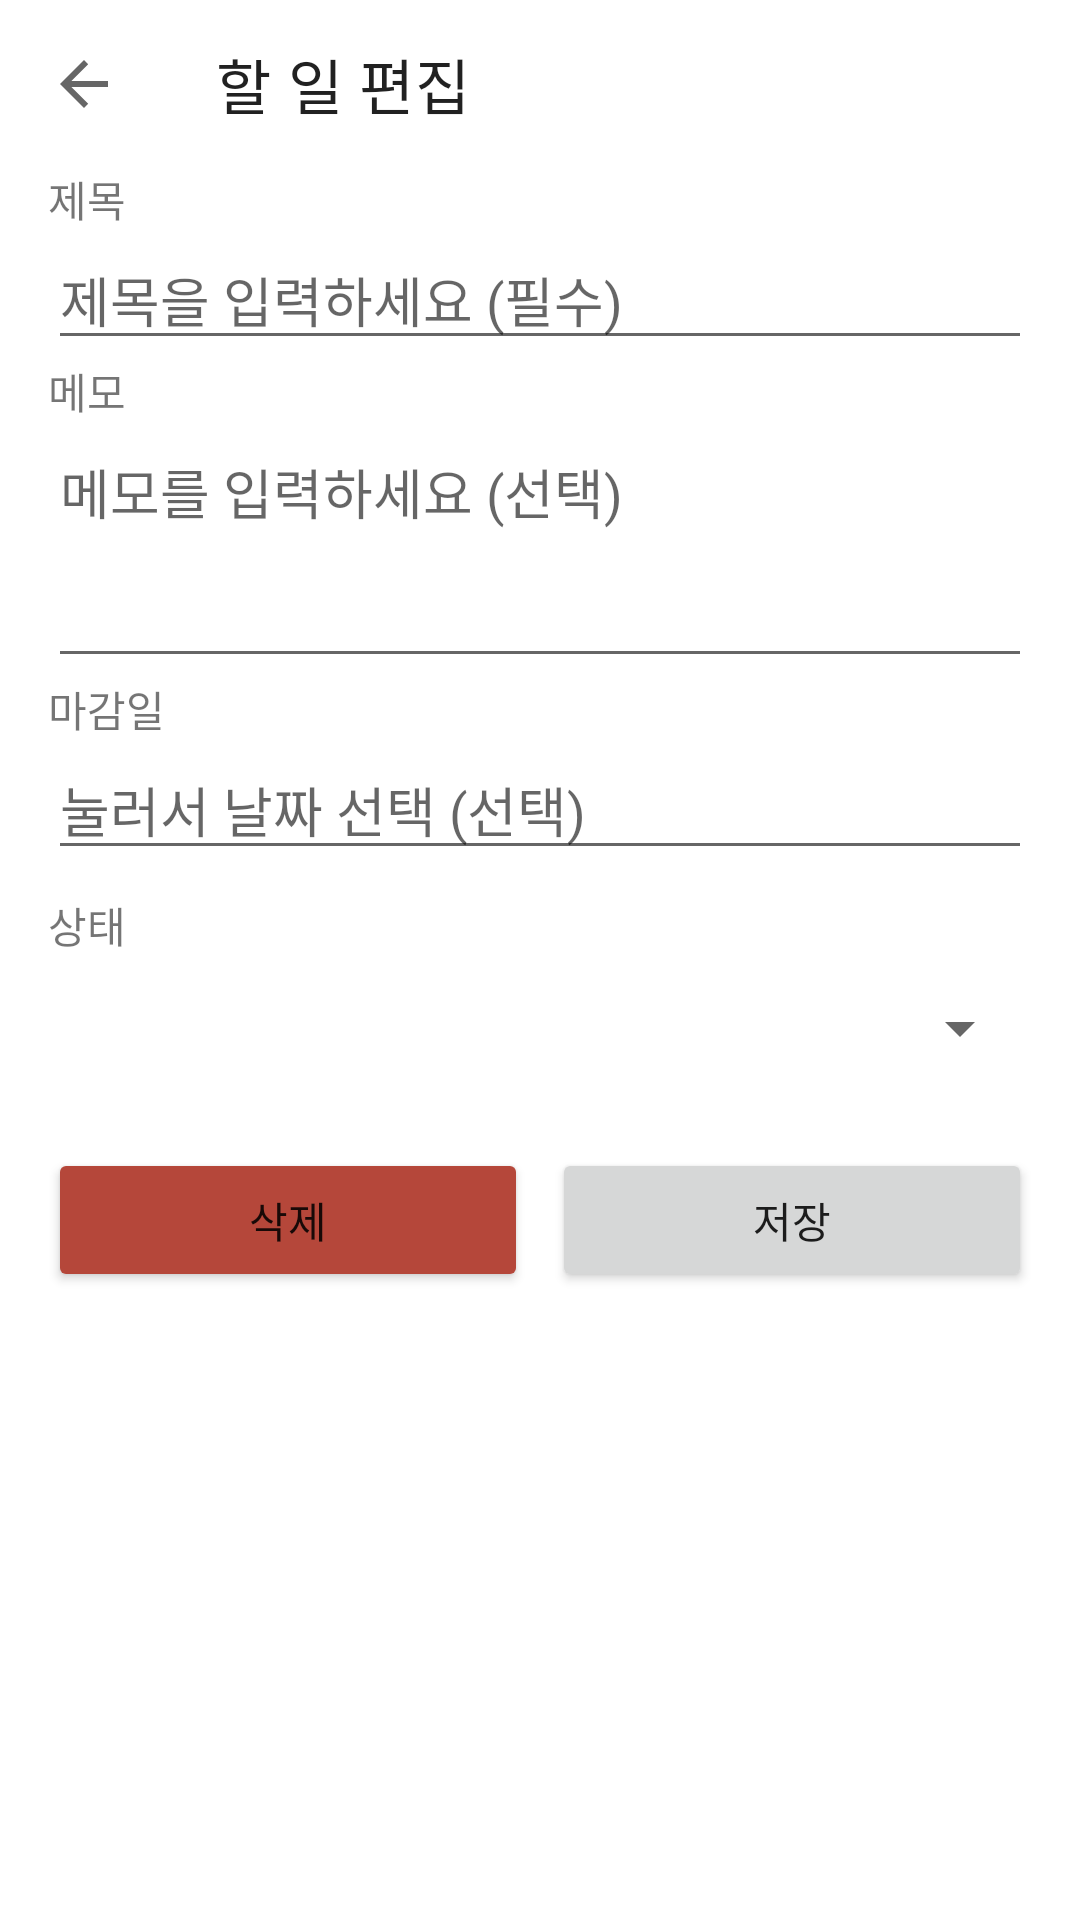

Write the Android layout XML for this screen, with the resource values it uses.
<!-- AndroidManifest.xml: application theme Theme.Todo -->
<!-- res/layout/activity_edit_todo.xml -->
<?xml version="1.0" encoding="utf-8"?>
<LinearLayout xmlns:android="http://schemas.android.com/apk/res/android"
    xmlns:app="http://schemas.android.com/apk/res-auto"
    xmlns:tools="http://schemas.android.com/tools"
    android:id="@+id/editTodoView"
    android:layout_width="match_parent"
    android:layout_height="match_parent"
    android:orientation="vertical"
    tools:context=".ui.EditTodoActivity">

    
    <com.google.android.material.appbar.MaterialToolbar
        android:id="@+id/toolbar"
        android:layout_width="match_parent"
        android:layout_height="?attr/actionBarSize"
        app:navigationContentDescription="@string/back"
        app:navigationIcon="?attr/homeAsUpIndicator"
        app:title="@string/title_edit" />

    <ScrollView
        android:layout_width="match_parent"
        android:layout_height="0dp"
        android:layout_weight="1">

        <LinearLayout
            android:layout_width="match_parent"
            android:layout_height="wrap_content"
            android:orientation="vertical"
            android:paddingHorizontal="16dp"
            android:paddingBottom="16dp">

            <TextView
                android:layout_width="wrap_content"
                android:layout_height="wrap_content"
                android:text="@string/label_title" />

            <EditText
                android:id="@+id/etTitle"
                android:layout_width="match_parent"
                android:layout_height="wrap_content"
                android:hint="@string/hint_title"
                android:importantForAutofill="no"
                android:inputType="text"
                android:maxLines="1" />

            <TextView
                android:layout_width="wrap_content"
                android:layout_height="wrap_content"
                android:text="@string/label_note" />

            <EditText
                android:id="@+id/etNote"
                android:layout_width="match_parent"
                android:layout_height="wrap_content"
                android:gravity="top"
                android:hint="@string/hint_note"
                android:importantForAutofill="no"
                android:inputType="textMultiLine"
                android:minLines="3" />

            <TextView
                android:layout_width="wrap_content"
                android:layout_height="wrap_content"
                android:text="@string/label_due" />

            <EditText
                android:id="@+id/etDue"
                android:layout_width="match_parent"
                android:layout_height="wrap_content"
                android:cursorVisible="false"
                android:focusable="false"
                android:hint="@string/hint_due"
                android:importantForAutofill="no"
                android:inputType="none"
                android:maxLines="1" />

            <TextView
                android:layout_width="wrap_content"
                android:layout_height="wrap_content"
                android:layout_marginTop="8dp"
                android:text="@string/label_status" />

            <Spinner
                android:id="@+id/spStatus"
                android:layout_width="match_parent"
                android:layout_height="wrap_content"
                android:minHeight="48dp" />

            <LinearLayout
                android:layout_width="match_parent"
                android:layout_height="wrap_content"
                android:layout_marginTop="16dp"
                android:orientation="horizontal">

                <Button
                    android:id="@+id/btnDelete"
                    app:backgroundTint="@color/danger"
                    android:layout_width="0dp"
                    android:layout_height="wrap_content"
                    android:layout_marginEnd="4dp"
                    android:layout_weight="1"
                    android:text="@string/btn_delete" />

                <Button
                    android:id="@+id/btnSave"
                    android:layout_width="0dp"
                    android:layout_height="wrap_content"
                    android:layout_marginStart="4dp"
                    android:layout_weight="1"
                    android:text="@string/btn_save" />
            </LinearLayout>
        </LinearLayout>
    </ScrollView>
</LinearLayout>
<!-- resources referenced by this layout -->
<resources>
  <color name="danger">#B5473A</color>
  <string name="back">뒤로</string>
  <string name="btn_delete">삭제</string>
  <string name="btn_save">저장</string>
  <string name="hint_due">눌러서 날짜 선택 (선택)</string>
  <string name="hint_note">메모를 입력하세요 (선택)</string>
  <string name="hint_title">제목을 입력하세요 (필수)</string>
  <string name="label_due">마감일</string>
  <string name="label_note">메모</string>
  <string name="label_status">상태</string>
  <string name="label_title">제목</string>
  <string name="title_edit">할 일 편집</string>
  <style name="Theme.Todo" parent="Theme.MaterialComponents.DayNight.NoActionBar">
          
          <item name="colorPrimary">@color/primary</item>
          <item name="colorPrimaryVariant">@color/primary_dark</item>
          <item name="colorOnPrimary">@color/white</item>
          
          <item name="colorSecondary">@color/primary</item>
          <item name="colorSecondaryVariant">@color/primary_dark</item>
          <item name="colorOnSecondary">@color/white</item>
      </style>
  <color name="primary">#4F7A5E</color>
  <color name="primary_dark">#3E6249</color>
  <color name="white">#FFFFFF</color>
</resources>
